5-way image classification set "Project_Data_Set" from GitHub (vvvardhan3/FinalProject_Bird_Image_Classification); label vocabulary: bobolink, brewer blackbird, cardinal, groove-billed ani, red-faced cormorant.

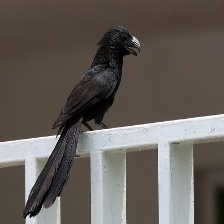
Label: groove-billed ani

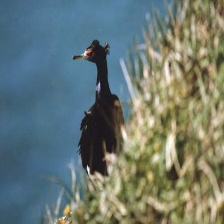
Label: red-faced cormorant

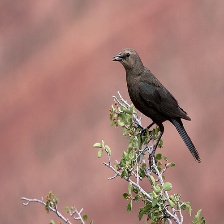
Label: brewer blackbird

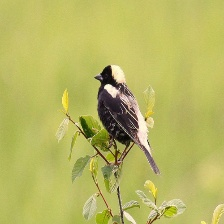
Label: bobolink

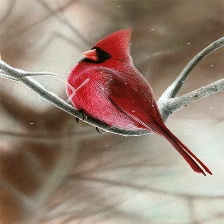
Label: cardinal

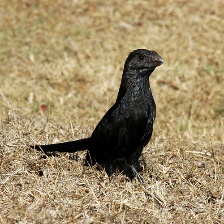
Label: groove-billed ani
